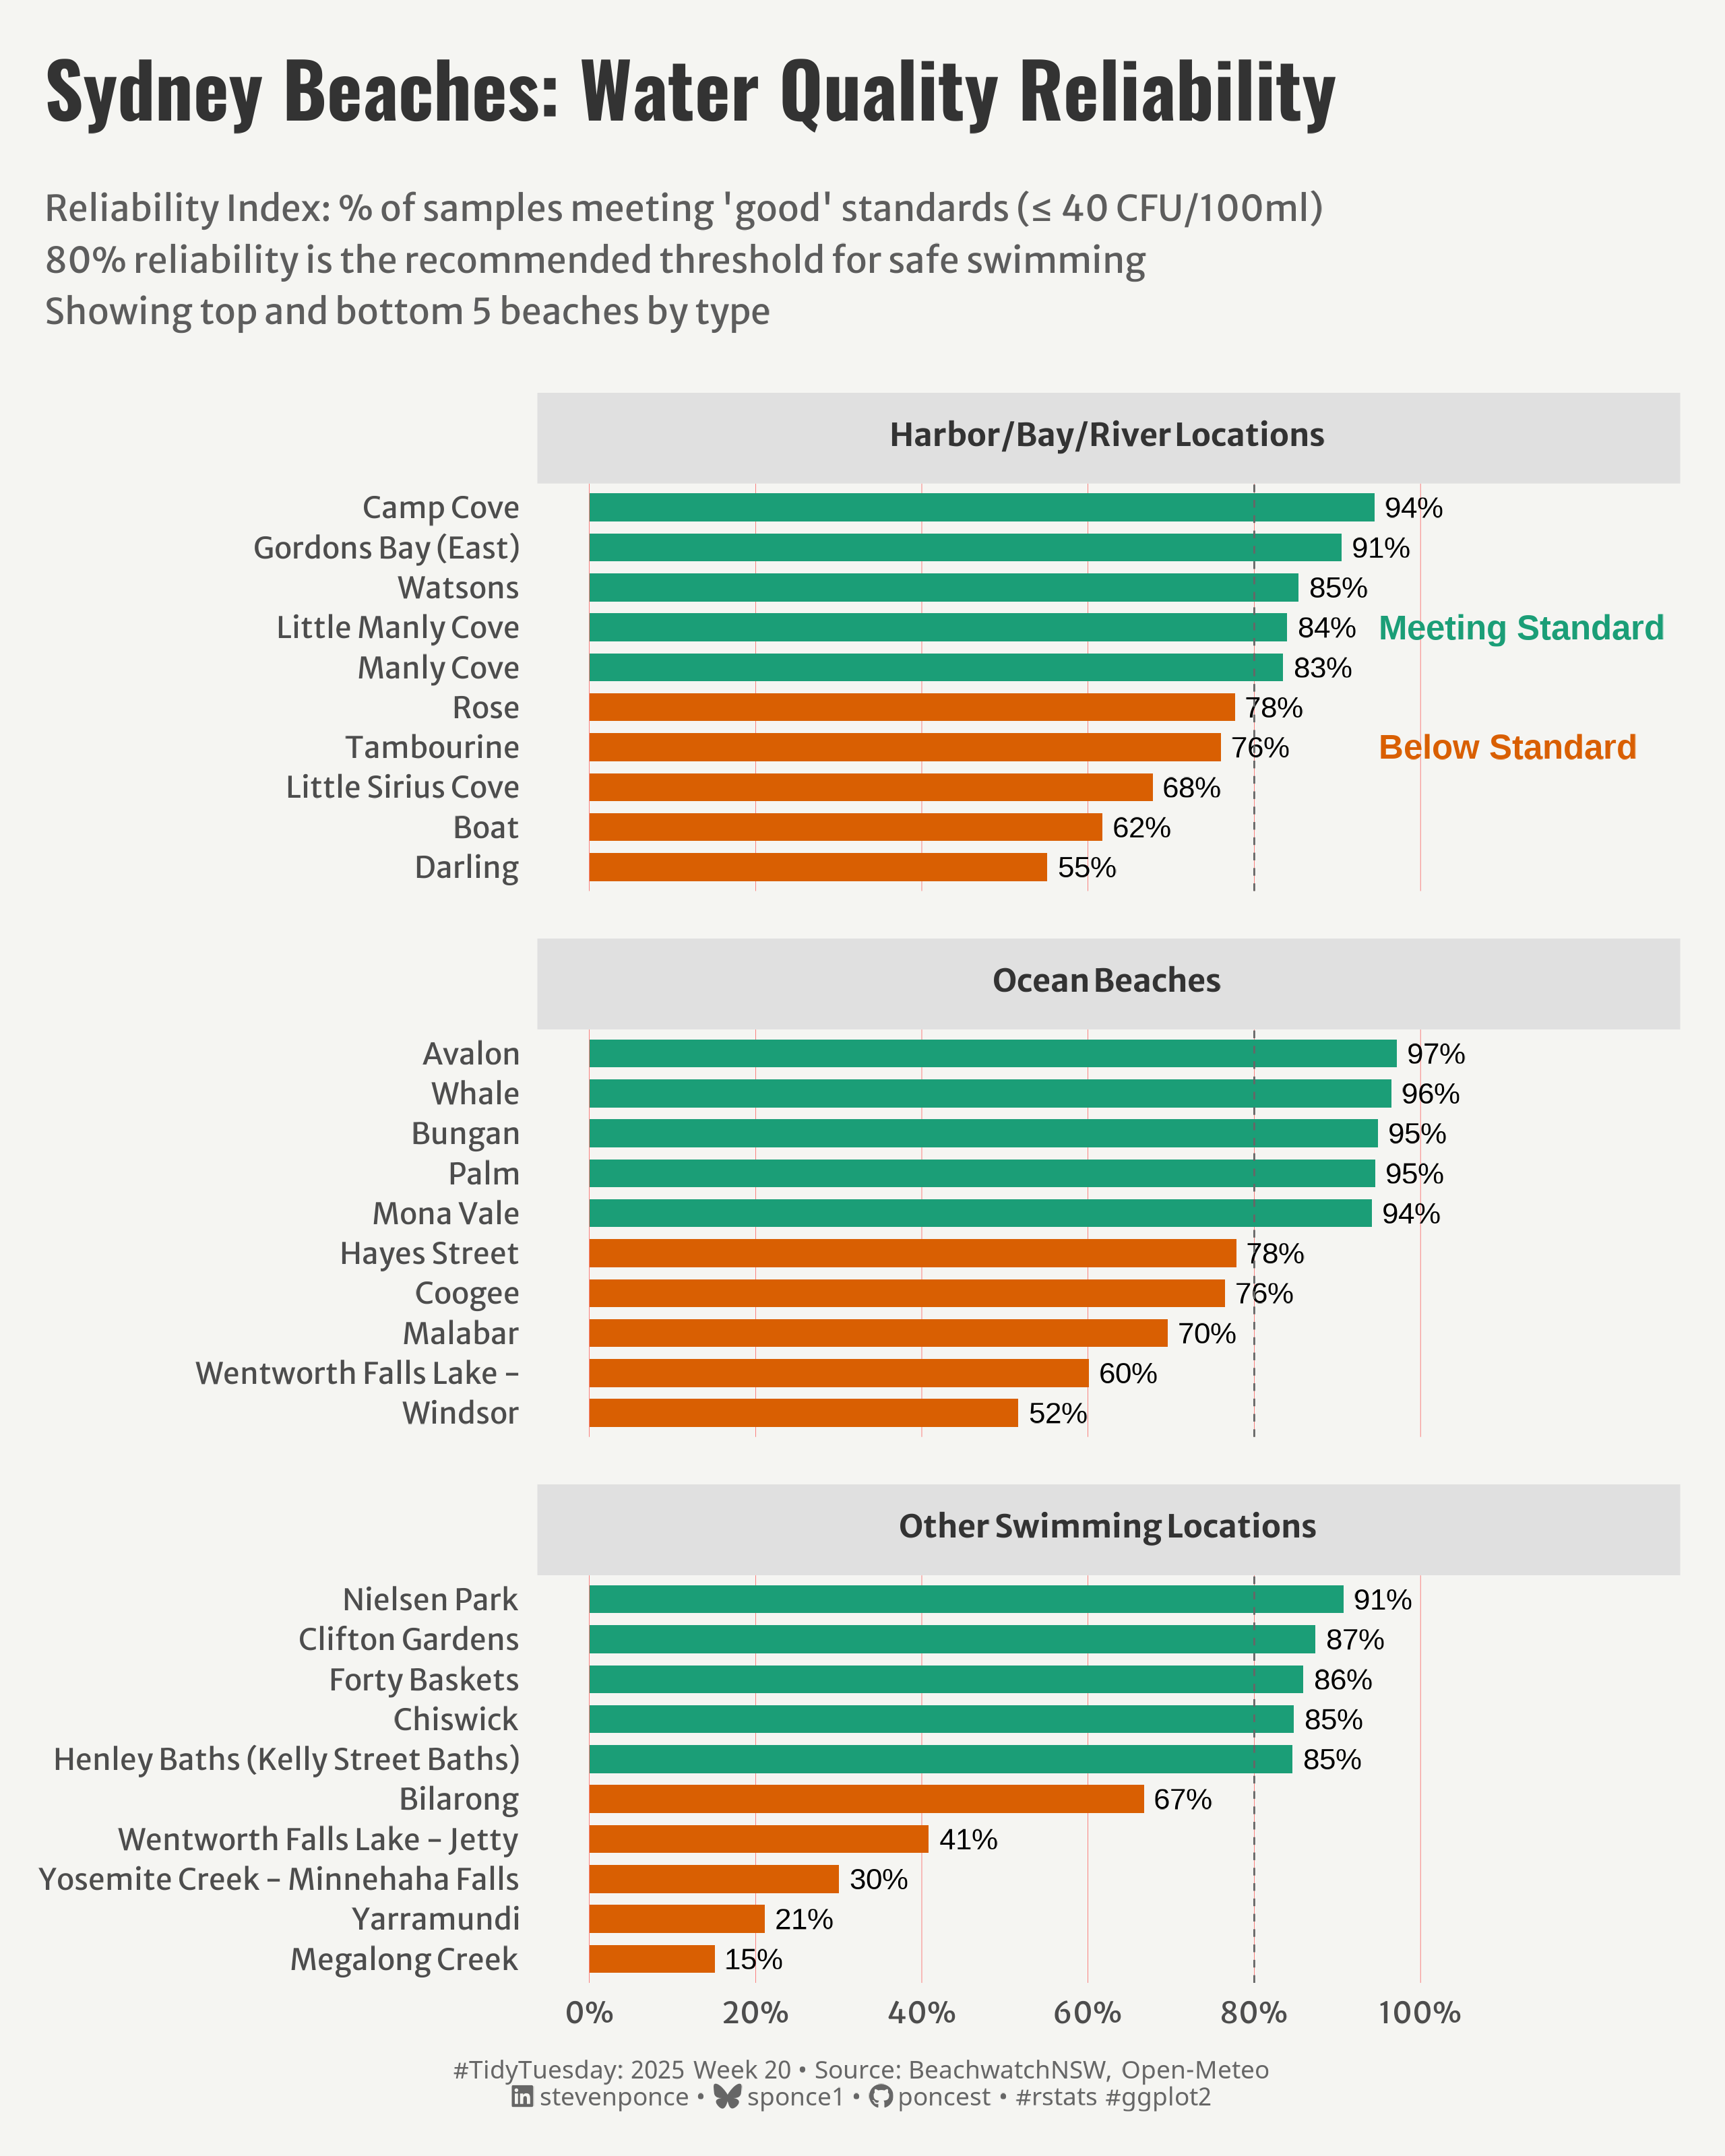

The R source for this figure:
## Challenge: #TidyTuesday 2025 week 20
## Data:      Water Quality at Sydney Beaches
## Author:    Steven Ponce
## Date:      2025-05-18


## 1. LOAD PACKAGES & SETUP ----
if (!require("pacman")) install.packages("pacman")
pacman::p_load(
  tidyverse,     # Easily Install and Load the 'Tidyverse'
  ggtext,        # Improved Text Rendering Support for 'ggplot2'
  showtext,      # Using Fonts More Easily in R Graphs
  janitor,       # Simple Tools for Examining and Cleaning Dirty Data
  scales,        # Scale Functions for Visualization
  glue           # Interpreted String Literals
)

### |- figure size ----
camcorder::gg_record(
  dir    = here::here("temp_plots"),
  device = "png",
  width  =  8,
  height =  10,
  units  = "in",
  dpi    = 320
)

# Source utility functions
source(here::here("R/utils/fonts.R"))
source(here::here("R/utils/social_icons.R"))
source(here::here("R/themes/base_theme.R"))


## 2. READ IN THE DATA ----
tt <- tidytuesdayR::tt_load(2025, week = 20)

water_quality_raw <- tt$water_quality |> clean_names()
weather_raw <- tt$weather |> clean_names()

tidytuesdayR::readme(tt)
rm(tt)


## 3. EXAMINING THE DATA ----
glimpse(water_quality_raw)
glimpse(weather_raw)
skimr::skim(water_quality_raw)
skimr::skim(weather_raw)


## 4. TIDYDATA ----

### |-  tidy data ----

# Process and categorize raw water quality data
water_quality_processed <- water_quality_raw |>
    mutate(
        bacteria_category = case_when(
            enterococci_cfu_100ml <= 40 ~ "Good (<= 40 CFU)",
            enterococci_cfu_100ml > 40 & enterococci_cfu_100ml <= 200 ~ "Moderate (41-200 CFU)",
            enterococci_cfu_100ml > 200 ~ "Poor (> 200 CFU)",
            TRUE ~ "Unknown"
        ),
        bacteria_category = factor(
            bacteria_category,
            levels = c("Good (<= 40 CFU)", "Moderate (41-200 CFU)", "Poor (> 200 CFU)", "Unknown")
        )
    )

# Summarize water quality at the beach level
beach_reliability <- water_quality_processed |>
    group_by(swim_site, region) |>
    summarise(
        total_samples = n(),
        good_samples = sum(enterococci_cfu_100ml <= 40, na.rm = TRUE),
        reliability_index = good_samples / total_samples * 100,
        .groups = "drop"
    ) |>
    filter(total_samples >= 50) |>
    mutate(
        reliability_rating = case_when(
            is.na(reliability_index) ~ "Unknown",
            reliability_index >= 90 ~ "Excellent (≥90%)",
            reliability_index >= 80 ~ "Very Good (80-89%)",
            reliability_index >= 70 ~ "Good (70-79%)",
            reliability_index >= 60 ~ "Moderate (60-69%)",
            reliability_index < 60 ~ "Needs Improvement (<60%)"
        ),
        reliability_rating = factor(
            reliability_rating,
            levels = c(
                "Excellent (≥90%)", "Very Good (80-89%)", "Good (70-79%)",
                "Moderate (60-69%)", "Needs Improvement (<60%)"
            )
        )
    )

# Classify beaches and select top/bottom per type
beach_by_type <- beach_reliability |>
    mutate(
        beach_type = case_when(
            grepl("Harbour|Harbor|Bay|River|Cove", swim_site) ~ "Harbor/Bay/River",
            grepl("Beach|Ocean", swim_site) ~ "Ocean Beach",
            TRUE ~ "Other"
        )
    ) |>
    group_by(beach_type) |>
    mutate(rank_in_type = min_rank(desc(reliability_index))) |>
    filter(rank_in_type <= 5 | rank_in_type > n() - 5) |>
    mutate(
        status = if_else(reliability_index >= 80, "Meeting Standard", "Below Standard"),
        short_name = swim_site |>
            str_replace(" Beach$", "") |>
            str_replace(" Harbour$", "") |>
            str_replace(" Bay$", "") |>
            str_replace(" Baths$", "") |>
            str_replace(" Reserve$", "") |>
            str_replace(" Pool$", ""),
        short_name = reorder(short_name, reliability_index)
    )


## 5. VISUALIZATION ----

### |-  plot aesthetics ----
colors <- get_theme_colors(
    palette = c(
        "Meeting Standard" = "#1b9e77", 
        "Below Standard" = "#d95f02"
    )
)

### |-  titles and caption ----
title_text <- str_glue("Sydney Beaches: Water Quality Reliability")

subtitle_text <- str_glue(
    "Reliability Index: % of samples meeting 'good' standards (≤ 40 CFU/100ml)\n",
    "80% reliability is the recommended threshold for safe swimming\n",
    "Showing top and bottom 5 beaches by type"
)

# Create caption
caption_text <- create_social_caption(
  tt_year = 2025,
  tt_week = 20,
  source_text =  "BeachwatchNSW, Open-Meteo"
)

### |-  fonts ----
setup_fonts()
fonts <- get_font_families()

### |-  plot theme ----

# Start with base theme
base_theme <- create_base_theme(colors)

# Add weekly-specific theme elements
weekly_theme <- extend_weekly_theme(
  base_theme,
  theme(
    # Axis elements
    axis.title = element_text(color = colors$text, face = "bold", size = rel(0.8)),
    axis.text = element_text(color = colors$text, size = rel(0.7)),

    # Grid elements
    panel.grid.minor = element_blank(),
    panel.grid.major.y = element_blank(),
    panel.grid.major.x = element_line(color = "red", linewidth = 0.05),

    # Legend elements
    legend.position = "plot",
    legend.direction = "horizontal",
    legend.title = element_text(family = fonts$text, size = rel(0.8), face = "bold"),
    legend.text = element_text(family = fonts$text, size = rel(0.7)),

    # Style facet labels
    strip.text = element_text(size = rel(0.75), face = "bold",
                              color = colors$title, margin = margin(b = 5, t = 5)
    ),

    # Add spacing
    panel.spacing = unit(1.1, "lines"),
    strip.background = element_rect(fill = "#e0e0e0", color = NA),

    # Plot margins
    plot.margin = margin(t = 15, r = 15, b = 15, l = 15),
  )
)

# Set theme
theme_set(weekly_theme)

# Final plot -----
ggplot(beach_by_type, aes(x = reliability_index, y = short_name)) +
  # Geoms
  geom_col(aes(fill = status), width = 0.7) +
  geom_text(aes(label = sprintf("%d%%", round(reliability_index))),
    hjust = -0.2,
    size = 3.5
  ) +
  geom_text(
      data = tibble(
          beach_type = "Harbor/Bay/River",
          status = c("Meeting Standard", "Below Standard"),
          x = 95,
          y = c(7, 4),  
          label = c("Meeting Standard", "Below Standard")
      ),
      aes(x = x, y = y, label = label, color = status),
      hjust = 0,
      size = 4,
      fontface = "bold",
      inherit.aes = FALSE
  ) +
  geom_vline(xintercept = 80, linetype = "dashed", color = "gray40", linewidth = 0.3) +

  # Scales
  scale_fill_manual(values = colors$palette) +
  scale_color_manual(values = colors$palette) +
  scale_x_continuous(
    limits = c(0, 125),
    breaks = c(0, 20, 40, 60, 80, 100),
    labels = c("0%", "20%", "40%", "60%", "80%", "100%")
  ) +
  # Facets
  facet_wrap(~beach_type,
    scales = "free_y", ncol = 1,
    labeller = labeller(beach_type = c(
      "Harbor/Bay/River" = "Harbor/Bay/River Locations",
      "Ocean Beach" = "Ocean Beaches",
      "Other" = "Other Swimming Locations"
    ))
  ) +
  # Labs
  labs(
    title = title_text,
    subtitle = subtitle_text,
    caption = caption_text,
    x = NULL,
    y = NULL,
    fill = "Status",
  ) +
  # Theme
  theme(
    plot.title = element_text(
      size = rel(1.8),
      family = fonts$title,
      face = "bold",
      color = colors$title,
      lineheight = 1.1,
      margin = margin(t = 5, b = 15)
    ),
    plot.subtitle = element_text(
      size = rel(0.85),
      family = fonts$subtitle,
      color = alpha(colors$subtitle, 0.9),
      lineheight = 1.2,
      margin = margin(t = 5, b = 20)
    ),
    plot.caption = element_markdown(
      size = rel(0.6),
      family = fonts$caption,
      color = colors$caption,
      hjust = 0.5,
      margin = margin(t = 10)
    ),
    legend.key = element_rect(fill = NA),
    strip.text = element_markdown(
      lineheight = 1.2,
      padding = margin(5, 5, 5, 5)
    )
  ) 
  

# 6. SESSION INFO ----
sessioninfo::session_info(include_base = TRUE)

# ─ Session info ─────────────────────────────────────────────────
# setting  value
# version  R version 4.4.1 (2024-06-14 ucrt)
# os       Windows 11 x64 (build 22631)
# system   x86_64, mingw32
# ui       RStudio
# language (EN)
# collate  English_United States.utf8
# ctype    English_United States.utf8
# tz       America/New_York
# date     2025-05-18
# rstudio  2024.12.1+563 Kousa Dogwood (desktop)
# pandoc   NA
# 
# ─ Packages ─────────────────────────────────────────────────────
# ! package      * version  date (UTC) lib source
# V base         * 4.4.1    2024-04-24 [2] local (on disk 4.4.0)
# P base64enc      0.1-3    2015-07-28 [?] CRAN (R 4.4.0)
# P bit            4.0.5    2022-11-15 [?] CRAN (R 4.4.0)
# P bit64          4.0.5    2020-08-30 [?] CRAN (R 4.4.0)
# P camcorder      0.1.0    2022-10-03 [?] CRAN (R 4.4.0)
# cli            3.6.3    2024-06-21 [1] CRAN (R 4.4.1)
# colorspace     2.1-0    2023-01-23 [1] CRAN (R 4.4.0)
# P commonmark     1.9.1    2024-01-30 [?] CRAN (R 4.4.0)
# P compiler       4.4.0    2024-04-24 [?] local
# P crayon         1.5.2    2022-09-29 [?] CRAN (R 4.4.0)
# P curl           5.2.1    2024-03-01 [?] CRAN (R 4.4.0)
# P datasets     * 4.4.0    2024-04-24 [?] local
# P digest         0.6.35   2024-03-11 [?] CRAN (R 4.4.0)
# dplyr        * 1.1.4    2023-11-17 [1] CRAN (R 4.4.0)
# P evaluate       0.23     2023-11-01 [?] CRAN (R 4.4.0)
# P fansi          1.0.6    2023-12-08 [?] CRAN (R 4.4.0)
# farver         2.1.2    2024-05-13 [1] CRAN (R 4.4.1)
# P fastmap        1.1.1    2023-02-24 [?] CRAN (R 4.4.0)
# forcats      * 1.0.0    2023-01-29 [1] CRAN (R 4.4.0)
# generics       0.1.3    2022-07-05 [1] CRAN (R 4.4.0)
# ggplot2      * 3.5.1    2024-04-23 [1] CRAN (R 4.4.0)
# P ggtext       * 0.1.2    2022-09-16 [?] CRAN (R 4.4.0)
# P gh             1.4.1    2024-03-28 [?] CRAN (R 4.4.0)
# P gifski         1.12.0-2 2023-08-12 [?] CRAN (R 4.4.0)
# P gitcreds       0.1.2    2022-09-08 [?] CRAN (R 4.4.0)
# glue         * 1.8.0    2024-09-30 [1] CRAN (R 4.4.2)
# P graphics     * 4.4.0    2024-04-24 [?] local
# P grDevices    * 4.4.0    2024-04-24 [?] local
# P grid           4.4.0    2024-04-24 [?] local
# P gridtext       0.1.5    2022-09-16 [?] CRAN (R 4.4.0)
# gtable         0.3.5    2024-04-22 [1] CRAN (R 4.4.0)
# P here         * 1.0.1    2020-12-13 [?] CRAN (R 4.4.0)
# P hms            1.1.3    2023-03-21 [?] CRAN (R 4.4.0)
# P htmltools      0.5.8.1  2024-04-04 [?] CRAN (R 4.4.0)
# P httr2          1.0.1    2024-04-01 [?] CRAN (R 4.4.0)
# P janitor      * 2.2.0    2023-02-02 [?] CRAN (R 4.4.0)
# P jsonlite       1.8.8    2023-12-04 [?] CRAN (R 4.4.0)
# P knitr          1.50     2025-03-16 [?] RSPM
# P lifecycle      1.0.4    2023-11-07 [?] CRAN (R 4.4.0)
# P lubridate    * 1.9.3    2023-09-27 [?] CRAN (R 4.4.0)
# magick         2.8.3    2024-02-18 [1] CRAN (R 4.4.0)
# P magrittr       2.0.3    2022-03-30 [?] CRAN (R 4.4.0)
# markdown       1.13     2024-06-04 [1] CRAN (R 4.4.2)
# P methods      * 4.4.0    2024-04-24 [?] local
# munsell        0.5.1    2024-04-01 [1] CRAN (R 4.4.0)
# P pacman       * 0.5.1    2019-03-11 [?] CRAN (R 4.4.0)
# P parallel       4.4.0    2024-04-24 [?] local
# P pillar         1.9.0    2023-03-22 [?] CRAN (R 4.4.0)
# P pkgconfig      2.0.3    2019-09-22 [?] CRAN (R 4.4.0)
# P purrr        * 1.0.2    2023-08-10 [?] CRAN (R 4.4.0)
# P R6             2.5.1    2021-08-19 [?] CRAN (R 4.4.0)
# P ragg           1.3.3    2024-09-11 [?] CRAN (R 4.4.2)
# P rappdirs       0.3.3    2021-01-31 [?] CRAN (R 4.4.0)
# P Rcpp           1.0.12   2024-01-09 [?] CRAN (R 4.4.0)
# P readr        * 2.1.5    2024-01-10 [?] CRAN (R 4.4.0)
# P renv           1.0.7    2024-04-11 [?] CRAN (R 4.4.0)
# P repr           1.1.7    2024-03-22 [?] CRAN (R 4.4.0)
# rlang          1.1.4    2024-06-04 [1] CRAN (R 4.4.1)
# P rprojroot      2.0.4    2023-11-05 [?] CRAN (R 4.4.0)
# P rstudioapi     0.16.0   2024-03-24 [?] CRAN (R 4.4.0)
# P rsvg           2.6.0    2023-10-08 [?] CRAN (R 4.4.0)
# scales       * 1.3.0    2023-11-28 [1] CRAN (R 4.4.0)
# P sessioninfo    1.2.2    2021-12-06 [?] CRAN (R 4.4.0)
# P showtext     * 0.9-7    2024-03-02 [?] CRAN (R 4.4.0)
# P showtextdb   * 3.0      2020-06-04 [?] CRAN (R 4.4.0)
# P skimr          2.1.5    2022-12-23 [?] CRAN (R 4.4.0)
# P snakecase      0.11.1   2023-08-27 [?] CRAN (R 4.4.0)
# P stats        * 4.4.0    2024-04-24 [?] local
# stringi        1.8.4    2024-05-06 [1] CRAN (R 4.4.0)
# P stringr      * 1.5.1    2023-11-14 [?] CRAN (R 4.4.0)
# P svglite        2.1.3    2023-12-08 [?] CRAN (R 4.4.0)
# P sysfonts     * 0.8.9    2024-03-02 [?] CRAN (R 4.4.0)
# systemfonts    1.1.0    2024-05-15 [1] CRAN (R 4.4.0)
# textshaping    0.4.0    2024-05-24 [1] CRAN (R 4.4.0)
# P tibble       * 3.2.1    2023-03-20 [?] CRAN (R 4.4.0)
# tidyr        * 1.3.1    2024-01-24 [1] CRAN (R 4.4.0)
# tidyselect     1.2.1    2024-03-11 [1] CRAN (R 4.4.0)
# P tidytuesdayR   1.1.2    2024-09-09 [?] CRAN (R 4.4.2)
# P tidyverse    * 2.0.0    2023-02-22 [?] CRAN (R 4.4.0)
# P timechange     0.3.0    2024-01-18 [?] CRAN (R 4.4.0)
# P tools          4.4.0    2024-04-24 [?] local
# P tzdb           0.4.0    2023-05-12 [?] CRAN (R 4.4.0)
# P utf8           1.2.4    2023-10-22 [?] CRAN (R 4.4.0)
# P utils        * 4.4.0    2024-04-24 [?] local
# P vctrs          0.6.5    2023-12-01 [?] CRAN (R 4.4.0)
# P vroom          1.6.5    2023-12-05 [?] CRAN (R 4.4.0)
# P withr          3.0.2    2024-10-28 [?] CRAN (R 4.4.2)
# P xfun           0.52     2025-04-02 [?] CRAN (R 4.4.3)
# P xml2           1.3.6    2023-12-04 [?] CRAN (R 4.4.0)
# 
# V ── Loaded and on-disk version mismatch.
# P ── Loaded and on-disk path mismatch.
# 
# ────────────────────────────────────────────────────────────────
# > 
